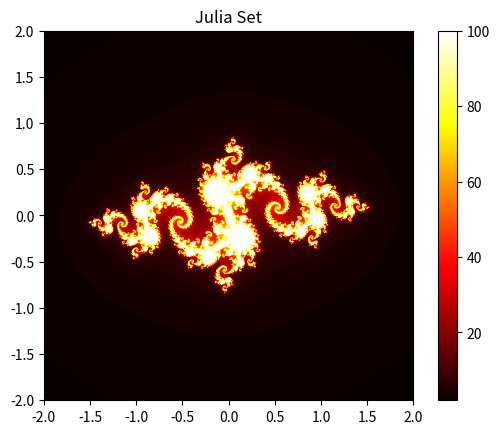

Source code (Python):
import numpy as np
import matplotlib.pyplot as plt

def generate_julia_set(width, height, xmin, xmax, ymin, ymax, c, max_iter):
    x = np.linspace(xmin, xmax, width)
    y = np.linspace(ymin, ymax, height)
    X, Y = np.meshgrid(x, y)
    Z = X + 1j * Y
    img = np.zeros(Z.shape, dtype=float)

    for i in range(max_iter):
        Z = Z**2 + c
        mask = np.abs(Z) < 1000
        img += mask

    return img

def plot_julia_set(julia_set):
    plt.imshow(julia_set, cmap='hot', extent=(-2, 2, -2, 2))
    plt.colorbar()
    plt.title('Julia Set')
    plt.show()

# Set parameters
width, height = 800, 800
xmin, xmax = -2, 2
ymin, ymax = -2, 2
c = complex(-0.8, 0.156)  # You can experiment with different values of 'c'
max_iter = 100

# Generate and plot Julia set
julia_set = generate_julia_set(width, height, xmin, xmax, ymin, ymax, c, max_iter)
plot_julia_set(julia_set)
